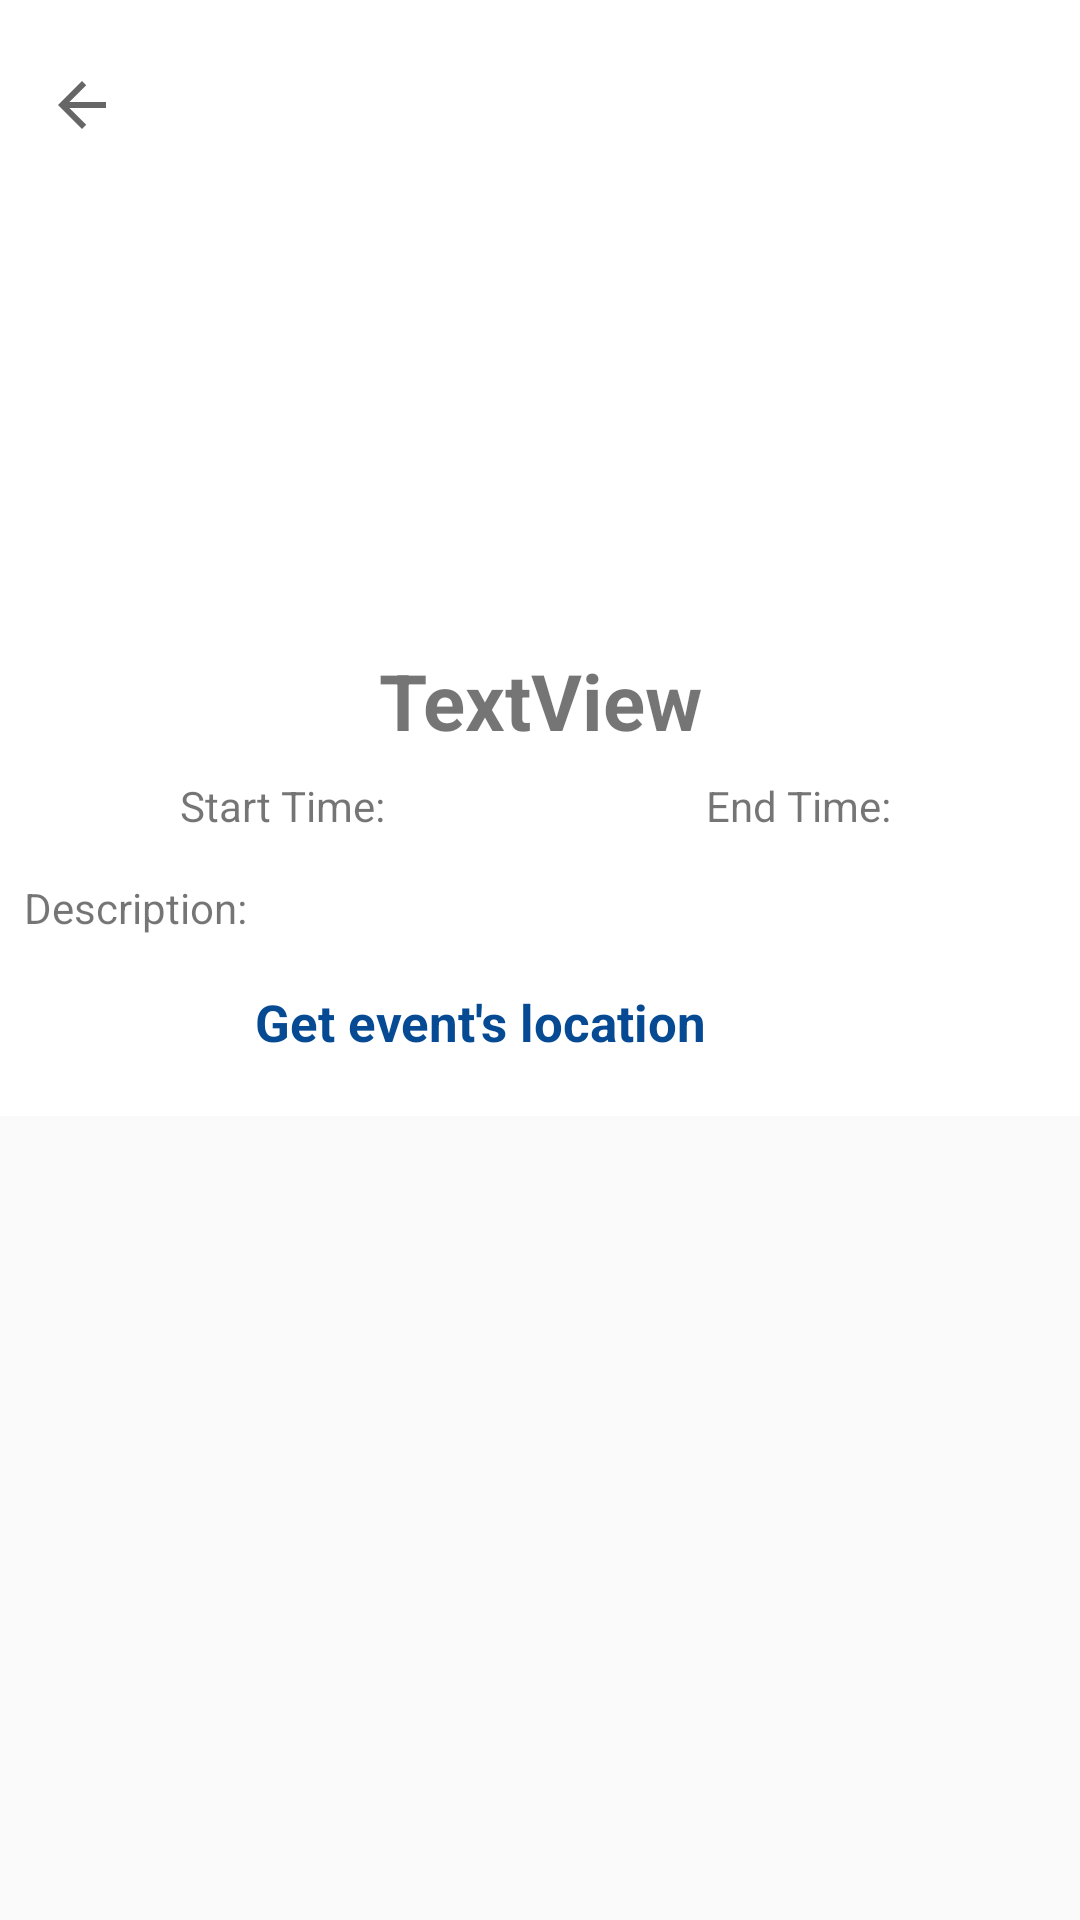

Layout XML and referenced resources for this Android screen:
<!-- AndroidManifest.xml: application theme AppTheme -->
<!-- res/layout/activity_event.xml -->
<?xml version="1.0" encoding="utf-8"?>
<ScrollView xmlns:android="http://schemas.android.com/apk/res/android"
    xmlns:app="http://schemas.android.com/apk/res-auto"
    xmlns:tools="http://schemas.android.com/tools"
    android:layout_width="match_parent"
    android:layout_height="match_parent"
    tools:context="com.example.gk.project.EventActivity">

    <android.support.constraint.ConstraintLayout
        android:layout_width="match_parent"
        android:layout_height="match_parent"
        android:background="@android:color/white">

        <ImageView
            android:id="@+id/imageView"
            android:layout_width="match_parent"
            android:layout_height="150dp"
            android:layout_marginEnd="8dp"
            android:layout_marginStart="8dp"
            android:layout_marginTop="8dp"
            app:layout_constraintEnd_toEndOf="parent"
            app:layout_constraintStart_toStartOf="parent"
            app:layout_constraintTop_toBottomOf="@id/imageButton"
            app:layout_constraintBottom_toTopOf="@id/title"/>

        <TextView
            android:id="@+id/title"
            android:layout_width="match_parent"
            android:layout_height="wrap_content"
            android:layout_marginEnd="8dp"
            android:layout_marginStart="8dp"
            android:layout_marginTop="8dp"
            android:text="TextView"
            android:textAlignment="center"
            android:textSize="26sp"
            android:textStyle="bold"
            app:layout_constraintEnd_toEndOf="parent"
            app:layout_constraintStart_toStartOf="parent"
            app:layout_constraintTop_toBottomOf="@+id/imageView"
            app:layout_constraintBottom_toTopOf="@id/linearLayout"/>

        <TextView
            android:id="@+id/description"
            android:layout_width="match_parent"
            android:layout_height="wrap_content"
            android:layout_marginEnd="8dp"
            android:layout_marginStart="8dp"
            android:text="Description: "
            android:layout_marginTop="10dp"
            app:layout_constraintEnd_toEndOf="parent"
            app:layout_constraintHorizontal_bias="0.0"
            app:layout_constraintStart_toStartOf="parent"
            app:layout_constraintTop_toBottomOf="@id/linearLayout"
            app:layout_constraintBottom_toTopOf="@id/loc"
            tools:layout_editor_absoluteY="240dp" />

        <LinearLayout
            android:id="@+id/linearLayout"
            android:layout_width="match_parent"
            android:layout_height="16dp"
            android:layout_marginBottom="8dp"
            android:layout_marginEnd="8dp"
            android:layout_marginStart="8dp"
            android:layout_marginTop="8dp"
            android:orientation="horizontal"
            app:layout_constraintBottom_toTopOf="@+id/description"
            app:layout_constraintEnd_toEndOf="parent"
            app:layout_constraintHorizontal_bias="0.0"
            app:layout_constraintStart_toStartOf="parent"
            app:layout_constraintTop_toBottomOf="@+id/title">

            <TextView
                android:id="@+id/startTime"
                android:layout_width="wrap_content"
                android:layout_height="wrap_content"
                android:layout_weight="1"
                android:gravity="center"
                android:text="Start Time: " />

            <TextView
                android:id="@+id/endTime"
                android:layout_width="wrap_content"
                android:layout_height="wrap_content"
                android:layout_weight="1"
                android:gravity="center"
                android:text="End Time: " />

        </LinearLayout>

        <LinearLayout
            android:id="@+id/loc"
            android:layout_width="wrap_content"
            android:layout_height="30dp"
            tools:layout_editor_absoluteX="0dp"
            tools:layout_editor_absoluteY="180dp"
            app:layout_constraintTop_toBottomOf="@id/description"
            app:layout_constraintBottom_toBottomOf="parent"
            app:layout_constraintLeft_toLeftOf="parent"
            app:layout_constraintRight_toRightOf="parent"
            android:orientation="horizontal"
            android:gravity="center_horizontal"
            android:layout_marginTop="15dp"
            android:layout_marginBottom="15dp"
            >

            <TextView
                android:id="@+id/textView2"
                android:layout_width="wrap_content"
                android:layout_height="25dp"
                android:layout_gravity="center"
                android:text="Get event's location"
                android:textAlignment="center"
                android:textColor="@color/colorEvent"
                android:textSize="17sp"
                android:textStyle="bold"
                />

            <ImageView

                android:layout_gravity="center"
                android:id="@+id/locationImg"
                android:layout_width="40dp"
                android:layout_height="25dp"
                android:src="@drawable/blueloc"
                android:layout_marginBottom="3dp"
                />




                 />
        </LinearLayout>

        <ImageButton
            android:id="@+id/imageButton"
            android:layout_width="40dp"
            android:layout_height="30dp"

            app:layout_constraintHorizontal_bias="0.023"
            app:layout_constraintLeft_toLeftOf="parent"
            app:layout_constraintRight_toRightOf="parent"
            app:layout_constraintTop_toTopOf="parent"
            android:layout_marginTop="20dp"
            app:layout_constraintBottom_toTopOf="@id/imageView"
            app:srcCompat="?attr/homeAsUpIndicator"
            tools:layout_editor_absoluteY="0dp"
            android:background="@android:color/white"/>


    </android.support.constraint.ConstraintLayout>


</ScrollView>
<!-- resources referenced by this layout -->
<resources>
  <color name="colorEvent">#064a93</color>
  <style name="AppTheme" parent="Theme.AppCompat.Light.DarkActionBar">
          
          <item name="colorPrimary">@color/colorEvent</item>
          <item name="colorPrimaryDark">@color/colorEvent</item>
          <item name="colorAccent">@color/colorAccent</item>
      </style>
  <color name="colorAccent">#064a93</color>
</resources>
